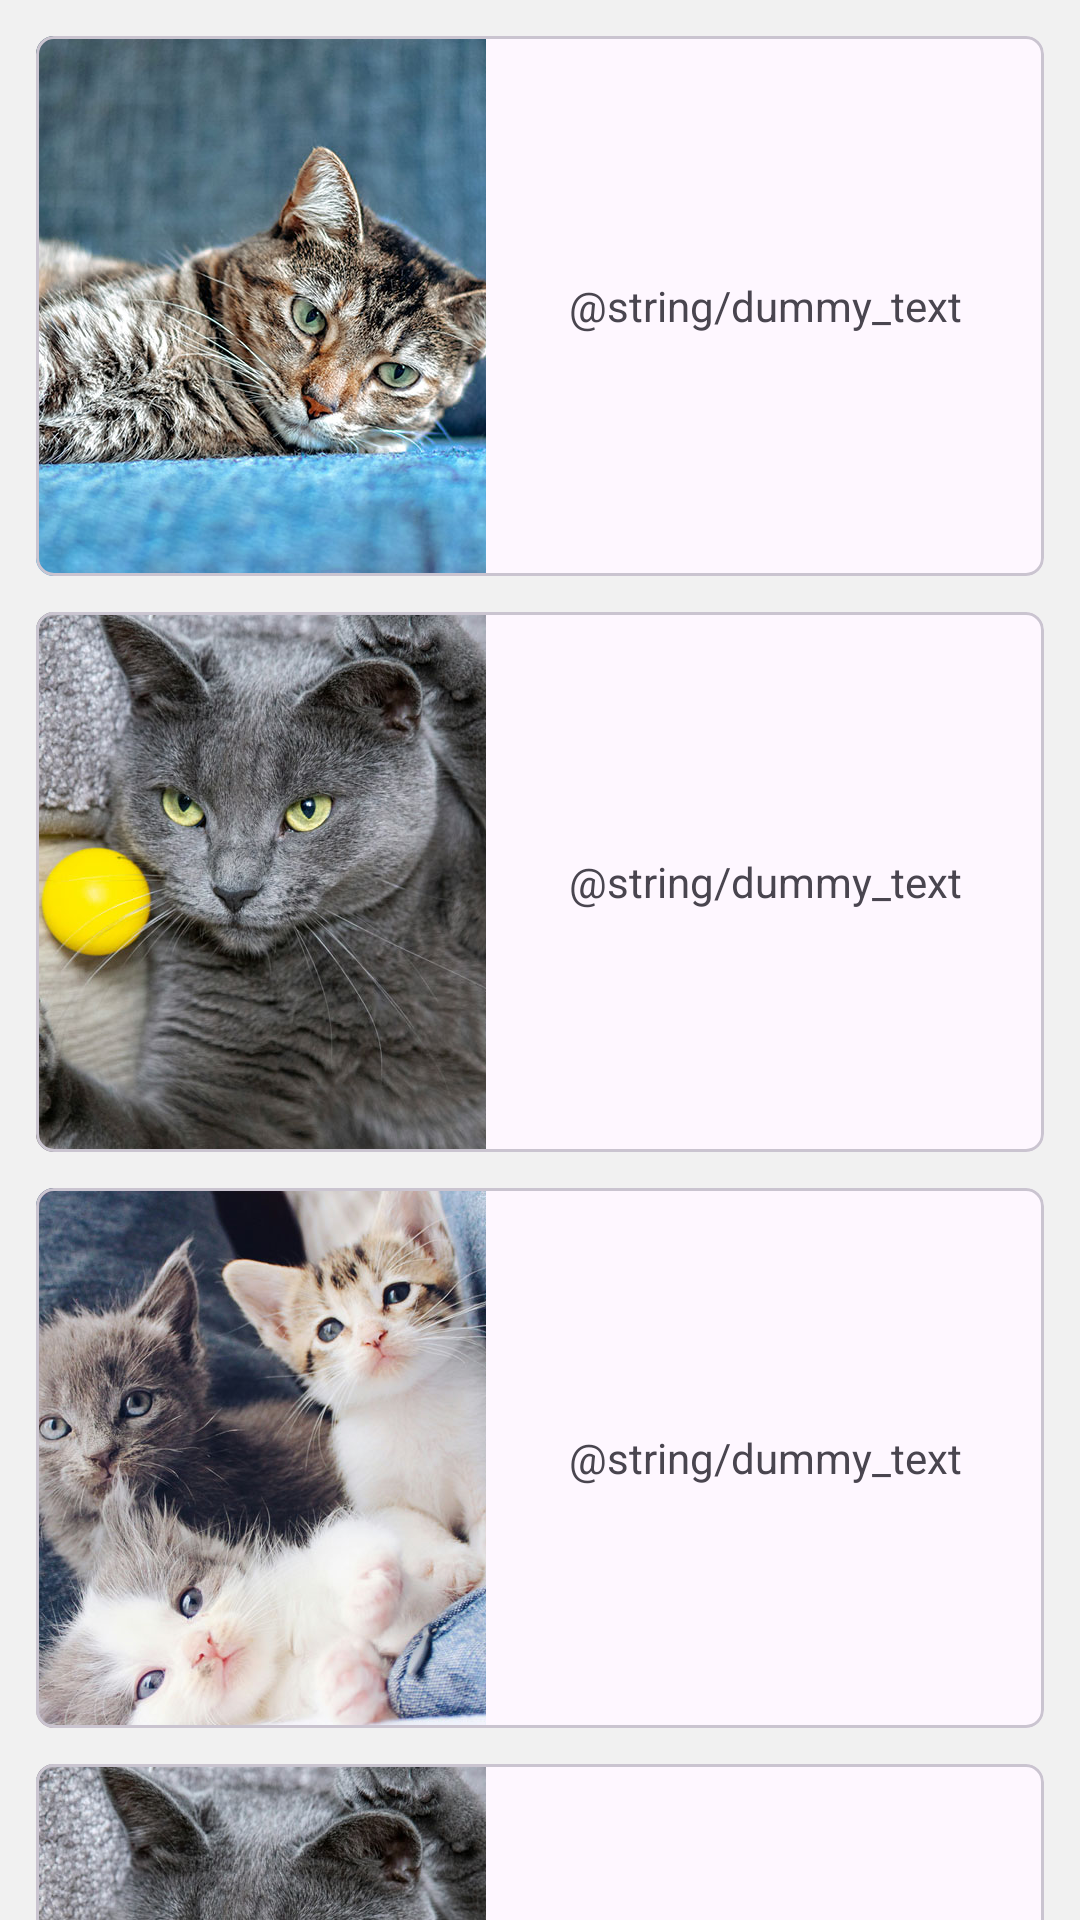

Produce the Android XML layout that renders to this screen, including the resource entries it uses.
<!-- AndroidManifest.xml: application theme Theme.Desafio3_PaulinaMunoz -->
<!-- res/layout/activity_main.xml -->
<?xml version="1.0" encoding="utf-8"?>
<androidx.constraintlayout.widget.ConstraintLayout xmlns:android="http://schemas.android.com/apk/res/android"
    xmlns:app="http://schemas.android.com/apk/res-auto"
    xmlns:tools="http://schemas.android.com/tools"
    android:layout_width="match_parent"
    android:layout_height="match_parent"
    android:background="@color/background"
    tools:context=".MainActivity">


    <com.google.android.material.card.MaterialCardView
        android:id="@+id/cardView1"
        android:layout_width="match_parent"
        android:layout_height="180dp"
        android:layout_marginStart="12dp"
        android:layout_marginTop="12dp"
        android:layout_marginEnd="12dp"
        android:elevation="4dp"
        app:cardCornerRadius="6dp"
        app:layout_constraintEnd_toEndOf="parent"
        app:layout_constraintStart_toStartOf="parent"
        app:layout_constraintTop_toTopOf="parent">

        

        <androidx.constraintlayout.widget.ConstraintLayout
            android:layout_width="match_parent"
            android:layout_height="match_parent">

            <androidx.appcompat.widget.AppCompatImageView
                android:id="@+id/appCompatImageView"
                android:layout_width="150dp"
                android:layout_height="180dp"
                android:src="@mipmap/img1"
                android:scaleType="center"
                app:layout_constraintBottom_toBottomOf="parent"
                app:layout_constraintStart_toStartOf="parent"
                app:layout_constraintTop_toTopOf="parent" />

            <androidx.appcompat.widget.AppCompatTextView
                android:layout_width="0dp"
                android:layout_height="match_parent"
                android:ellipsize="end"
                android:justificationMode="inter_word"
                android:paddingStart="8dp"
                android:gravity="center"
                android:paddingTop="4dp"
                android:paddingEnd="8dp"
                android:paddingBottom="4dp"
                android:maxLines="9"
                android:text="@string/dummy_text"
                app:layout_constraintBottom_toBottomOf="parent"
                app:layout_constraintEnd_toEndOf="parent"
                app:layout_constraintStart_toEndOf="@+id/appCompatImageView"
                app:layout_constraintTop_toTopOf="parent" />

        </androidx.constraintlayout.widget.ConstraintLayout>

        

    </com.google.android.material.card.MaterialCardView>

    <com.google.android.material.card.MaterialCardView
        android:id="@+id/cardView2"
        android:layout_width="match_parent"
        android:layout_height="180dp"
        android:layout_marginStart="12dp"
        android:layout_marginTop="12dp"
        android:layout_marginEnd="12dp"
        android:elevation="4dp"
        app:cardCornerRadius="6dp"
        app:layout_constraintEnd_toEndOf="parent"
        app:layout_constraintStart_toStartOf="parent"
        app:layout_constraintTop_toBottomOf="@+id/cardView1">

        <androidx.constraintlayout.widget.ConstraintLayout
            android:layout_width="match_parent"
            android:layout_height="match_parent">

            <androidx.appcompat.widget.AppCompatImageView
                android:id="@+id/appCompatImageView2"
                android:layout_width="150dp"
                android:layout_height="180dp"
                android:src="@mipmap/img2"
                android:scaleType="center"
                app:layout_constraintBottom_toBottomOf="parent"
                app:layout_constraintStart_toStartOf="parent"
                app:layout_constraintTop_toTopOf="parent" />

            <androidx.appcompat.widget.AppCompatTextView
                android:layout_width="0dp"
                android:layout_height="match_parent"
                android:ellipsize="end"
                android:justificationMode="inter_word"
                android:paddingStart="8dp"
                android:gravity="center"
                android:paddingTop="4dp"
                android:paddingEnd="8dp"
                android:paddingBottom="4dp"
                android:maxLines="9"
                android:text="@string/dummy_text"
                app:layout_constraintBottom_toBottomOf="parent"
                app:layout_constraintEnd_toEndOf="parent"
                app:layout_constraintStart_toEndOf="@+id/appCompatImageView2"
                app:layout_constraintTop_toTopOf="parent" />

        </androidx.constraintlayout.widget.ConstraintLayout>



        

    </com.google.android.material.card.MaterialCardView>

    <com.google.android.material.card.MaterialCardView
        android:id="@+id/cardView3"
        android:layout_width="match_parent"
        android:layout_height="180dp"
        android:layout_marginStart="12dp"
        android:layout_marginTop="12dp"
        android:layout_marginEnd="12dp"
        android:elevation="4dp"
        app:cardCornerRadius="6dp"
        app:layout_constraintEnd_toEndOf="parent"
        app:layout_constraintStart_toStartOf="parent"
        app:layout_constraintTop_toBottomOf="@+id/cardView2">

        

        <androidx.constraintlayout.widget.ConstraintLayout
            android:layout_width="match_parent"
            android:layout_height="match_parent">

            <androidx.appcompat.widget.AppCompatImageView
                android:id="@+id/appCompatImageView3"
                android:layout_width="150dp"
                android:layout_height="180dp"
                android:src="@mipmap/img3"
                android:scaleType="center"
                app:layout_constraintBottom_toBottomOf="parent"
                app:layout_constraintStart_toStartOf="parent"
                app:layout_constraintTop_toTopOf="parent" />

            <androidx.appcompat.widget.AppCompatTextView
                android:layout_width="0dp"
                android:layout_height="match_parent"
                android:ellipsize="end"
                android:justificationMode="inter_word"
                android:paddingStart="8dp"
                android:gravity="center"
                android:paddingTop="4dp"
                android:paddingEnd="8dp"
                android:paddingBottom="4dp"
                android:maxLines="9"
                android:text="@string/dummy_text"
                app:layout_constraintBottom_toBottomOf="parent"
                app:layout_constraintEnd_toEndOf="parent"
                app:layout_constraintStart_toEndOf="@+id/appCompatImageView3"
                app:layout_constraintTop_toTopOf="parent" />

        </androidx.constraintlayout.widget.ConstraintLayout>

    </com.google.android.material.card.MaterialCardView>

    <com.google.android.material.card.MaterialCardView
        android:id="@+id/cardView4"
        android:layout_width="match_parent"
        android:layout_height="180dp"
        android:layout_marginStart="12dp"
        android:layout_marginTop="12dp"
        android:layout_marginEnd="12dp"
        android:elevation="4dp"
        app:cardCornerRadius="6dp"
        app:layout_constraintEnd_toEndOf="parent"
        app:layout_constraintStart_toStartOf="parent"
        app:layout_constraintTop_toBottomOf="@+id/cardView3">

        <androidx.constraintlayout.widget.ConstraintLayout
            android:layout_width="match_parent"
            android:layout_height="match_parent">

            <androidx.appcompat.widget.AppCompatImageView
                android:id="@+id/appCompatImageView4"
                android:layout_width="150dp"
                android:layout_height="180dp"
                android:src="@mipmap/img2"
                android:scaleType="center"
                app:layout_constraintBottom_toBottomOf="parent"
                app:layout_constraintStart_toStartOf="parent"
                app:layout_constraintTop_toTopOf="parent" />

            <androidx.appcompat.widget.AppCompatTextView
                android:layout_width="0dp"
                android:layout_height="match_parent"
                android:ellipsize="end"
                android:justificationMode="inter_word"
                android:paddingStart="8dp"
                android:gravity="center"
                android:paddingTop="4dp"
                android:paddingEnd="8dp"
                android:paddingBottom="4dp"
                android:maxLines="9"
                android:text="@string/dummy_text"
                app:layout_constraintBottom_toBottomOf="parent"
                app:layout_constraintEnd_toEndOf="parent"
                app:layout_constraintStart_toEndOf="@+id/appCompatImageView4"
                app:layout_constraintTop_toTopOf="parent" />

        </androidx.constraintlayout.widget.ConstraintLayout>



        

    </com.google.android.material.card.MaterialCardView>


</androidx.constraintlayout.widget.ConstraintLayout>
<!-- resources referenced by this layout -->
<resources>
  <color name="background">#F1F1F1</color>
  <!-- mipmap img1: jpg bitmap (mipmap-nodpi, 96218 bytes) -->
  <!-- mipmap img2: jpg bitmap (mipmap-nodpi, 97721 bytes) -->
  <!-- mipmap img3: jpg bitmap (mipmap-nodpi, 100691 bytes) -->
  <style name="Theme.Desafio3_PaulinaMunoz" parent="Base.Theme.Desafio3_PaulinaMunoz" />
  <style name="Base.Theme.Desafio3_PaulinaMunoz" parent="Theme.Material3.DayNight.NoActionBar">
          
          
      </style>
</resources>
